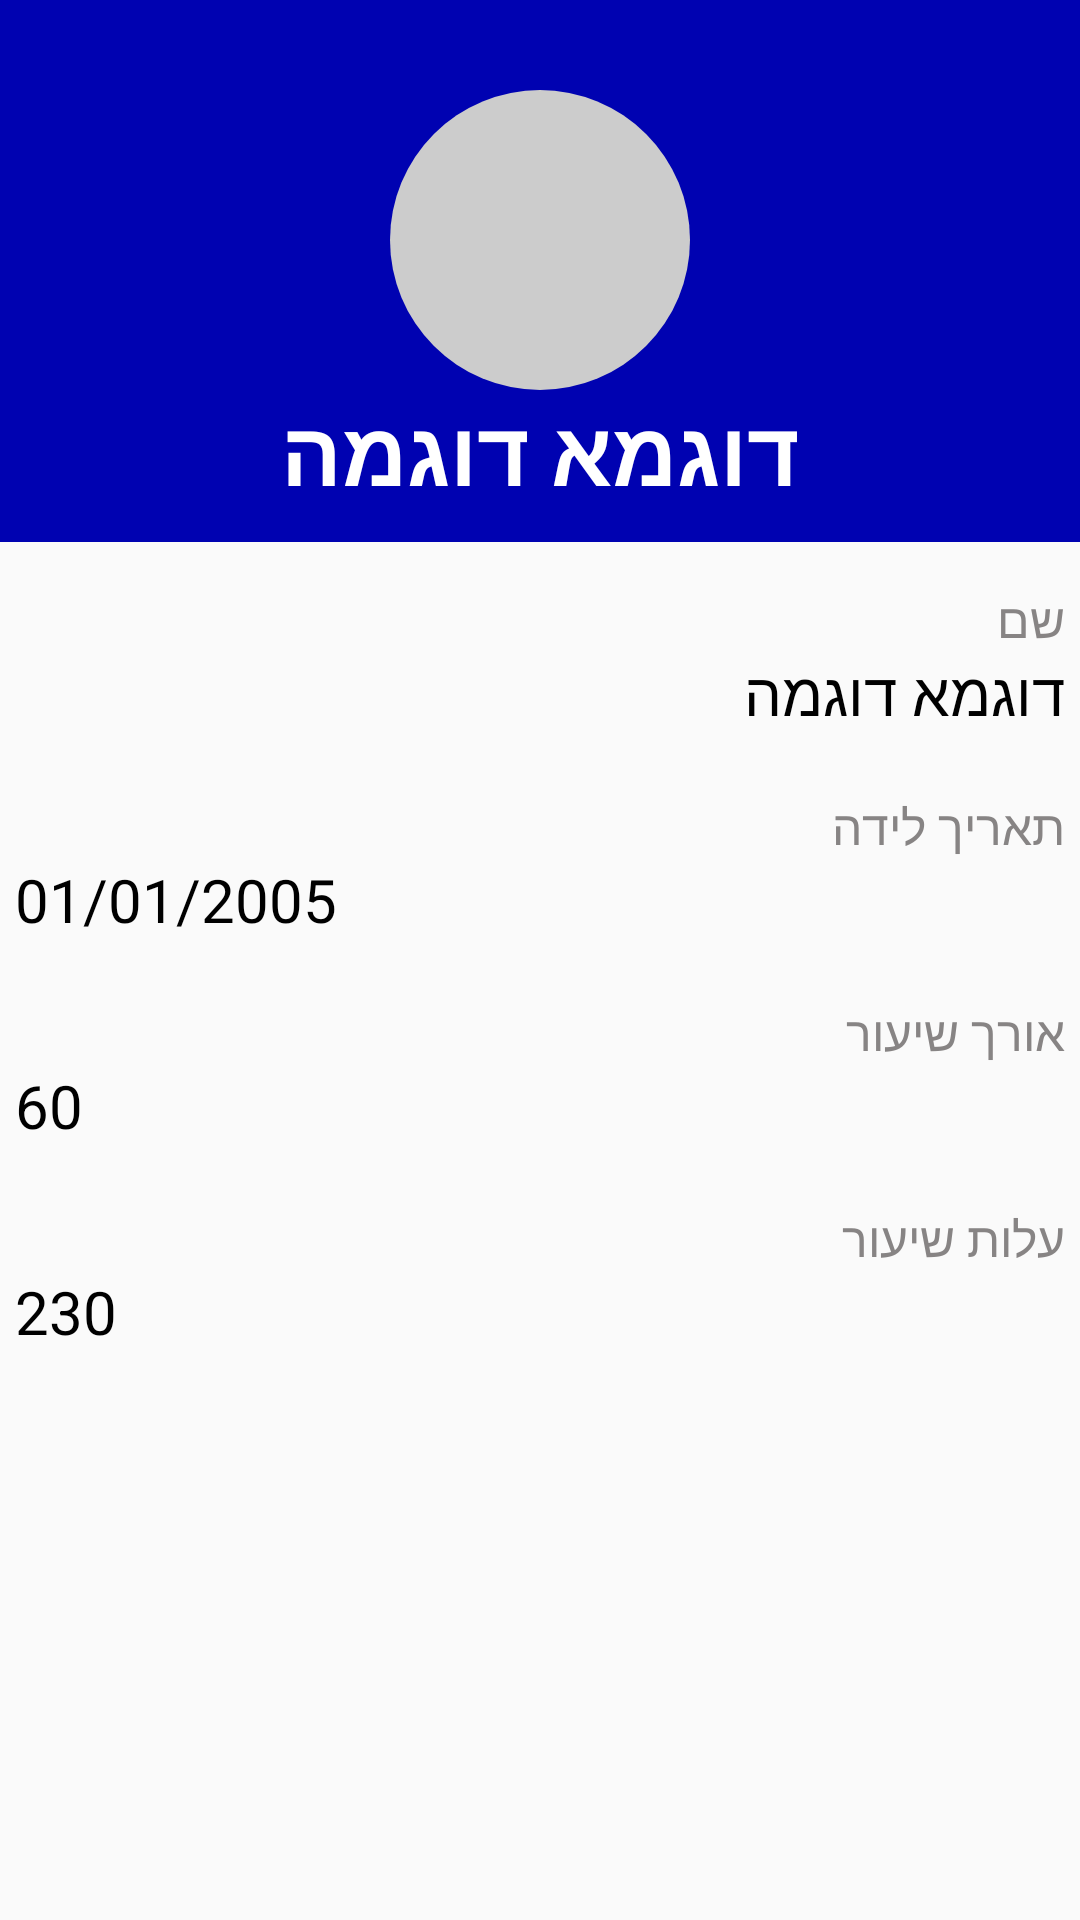

Here is an Android app screen rendered from its layout file. Give the layout XML and the strings, colors and styles it references.
<!-- AndroidManifest.xml: application theme AppTheme -->
<!-- res/layout/fragment_profile.xml -->
<?xml version="1.0" encoding="utf-8"?>

<RelativeLayout xmlns:android="http://schemas.android.com/apk/res/android"
    android:layout_width="match_parent"
    android:layout_height="match_parent">

    <FrameLayout
        android:layout_width="match_parent"
        android:layout_height="match_parent">
        <LinearLayout
            android:layout_width="match_parent"
            android:layout_height="match_parent"
            android:orientation="vertical">

            <LinearLayout
                android:layout_width="match_parent"
                android:layout_height="wrap_content"
                android:background="@color/colorPrimary"
                android:gravity="center"

                android:orientation="vertical"
                android:paddingHorizontal="30dp"
                android:paddingTop="30dp"
                android:paddingBottom="10dp">

                <ImageView
                    android:layout_width="100dp"
                    android:layout_height="100dp"
                    android:layout_gravity="center"
                    android:background="@drawable/circle_background"
                    android:padding="15dp"
                    android:src="@drawable/ic_person" />

                <TextView
                    android:id="@+id/nameSubT"
                    android:layout_width="wrap_content"
                    android:layout_height="wrap_content"
                    android:text="דוגמא דוגמה"
                    android:textColor="#fff"
                    android:textSize="30sp"
                    android:textStyle="bold" />
            </LinearLayout>

            <LinearLayout
                android:id="@+id/nameLl"
                android:layout_width="match_parent"
                android:layout_height="wrap_content"
                android:layout_marginTop="10dp"
                android:background="?android:attr/selectableItemBackground"
                android:clickable="true"
                android:orientation="vertical"
                android:padding="5dp"
                android:paddingHorizontal="10dp">

                <TextView
                    android:layout_width="match_parent"
                    android:layout_height="wrap_content"
                    android:layout_weight="2"
                    android:text="שם"
                    android:textColor="#878484"
                    android:textSize="16sp" />

                <TextView
                    android:id="@+id/nameProfile"
                    android:layout_width="match_parent"
                    android:layout_height="wrap_content"
                    android:layout_weight="1"
                    android:text="דוגמא דוגמה"
                    android:textColor="#000"
                    android:textSize="20sp" />
            </LinearLayout>

            <LinearLayout
                android:id="@+id/birthdayLl"
                android:layout_width="match_parent"
                android:layout_height="wrap_content"
                android:layout_marginTop="10dp"
                android:background="?android:attr/selectableItemBackground"
                android:clickable="true"
                android:orientation="vertical"
                android:padding="5dp"
                android:paddingHorizontal="10dp">

                <TextView
                    android:layout_width="match_parent"
                    android:layout_height="wrap_content"
                    android:layout_weight="2"
                    android:text="תאריך לידה"
                    android:textColor="#878484"
                    android:textSize="16sp" />

                <TextView
                    android:id="@+id/dateProfile"
                    android:layout_width="match_parent"
                    android:layout_height="wrap_content"
                    android:layout_weight="1"
                    android:text="01/01/2005"
                    android:textColor="#000"
                    android:textSize="20sp" />
            </LinearLayout>

            <LinearLayout
                android:id="@+id/timeLl"
                android:layout_width="match_parent"
                android:layout_height="wrap_content"
                android:layout_marginTop="10dp"
                android:background="?android:attr/selectableItemBackground"
                android:clickable="true"
                android:orientation="vertical"
                android:padding="5dp"
                android:paddingHorizontal="10dp">

                <TextView
                    android:layout_width="match_parent"
                    android:layout_height="wrap_content"
                    android:layout_weight="2"
                    android:text="אורך שיעור"
                    android:textColor="#878484"
                    android:textSize="16sp" />

                <TextView
                    android:id="@+id/timeProfile"
                    android:layout_width="match_parent"
                    android:layout_height="wrap_content"
                    android:layout_weight="1"
                    android:text="60"
                    android:textColor="#000"
                    android:textSize="20sp" />
            </LinearLayout>

            <LinearLayout
                android:id="@+id/priceLl"
                android:layout_width="match_parent"
                android:layout_height="wrap_content"
                android:layout_marginTop="10dp"
                android:background="?android:attr/selectableItemBackground"
                android:clickable="true"
                android:orientation="vertical"
                android:padding="5dp"
                android:paddingHorizontal="10dp">

                <TextView
                    android:layout_width="match_parent"
                    android:layout_height="wrap_content"
                    android:layout_weight="2"
                    android:text="עלות שיעור"
                    android:textColor="#878484"
                    android:textSize="16sp" />

                <TextView
                    android:id="@+id/priceProfile"
                    android:layout_width="match_parent"
                    android:layout_height="wrap_content"
                    android:layout_weight="1"
                    android:text="230"

                    android:textColor="#000"
                    android:textSize="20sp" />
            </LinearLayout>
        </LinearLayout>

    </FrameLayout>


</RelativeLayout>
<!-- resources referenced by this layout -->
<resources>
  <color name="colorPrimary">#0002B1</color>
  <!-- drawable circle_background (drawable) -->
  <?xml version="1.0" encoding="utf-8"?>
  
  <shape
      xmlns:android="http://schemas.android.com/apk/res/android"
      android:shape="oval">
      <size android:width="120dp"
          android:height="120dp"/>
      <solid android:color="#CCC" />
  
  </shape>
  <style name="AppTheme" parent="Theme.AppCompat.Light.DarkActionBar">
          
          <item name="colorPrimary">@color/colorPrimary</item>
          <item name="colorPrimaryDark">@color/colorPrimaryDark</item>
          <item name="colorAccent">@color/colorAccent</item>
          <item name="windowNoTitle">true</item>
      </style>
  
      //splash screen
  <color name="colorPrimaryDark">#00028C</color>
  <color name="colorAccent">#007DD6</color>
</resources>
